Dataset: data (GitHub, hrbzhq/NeuroMuscleAI-MVP). Classes: atrophy, normal.

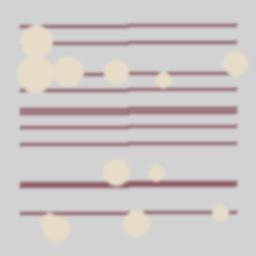
Label: atrophy

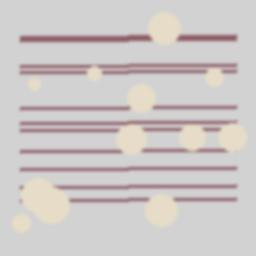
Label: atrophy

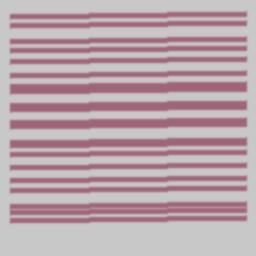
Label: normal

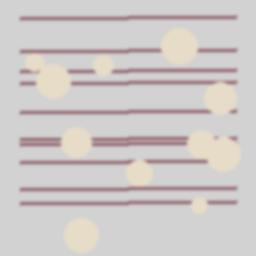
Label: atrophy

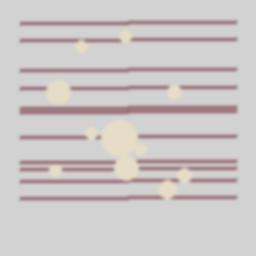
Label: atrophy

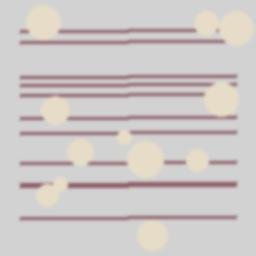
Label: atrophy
